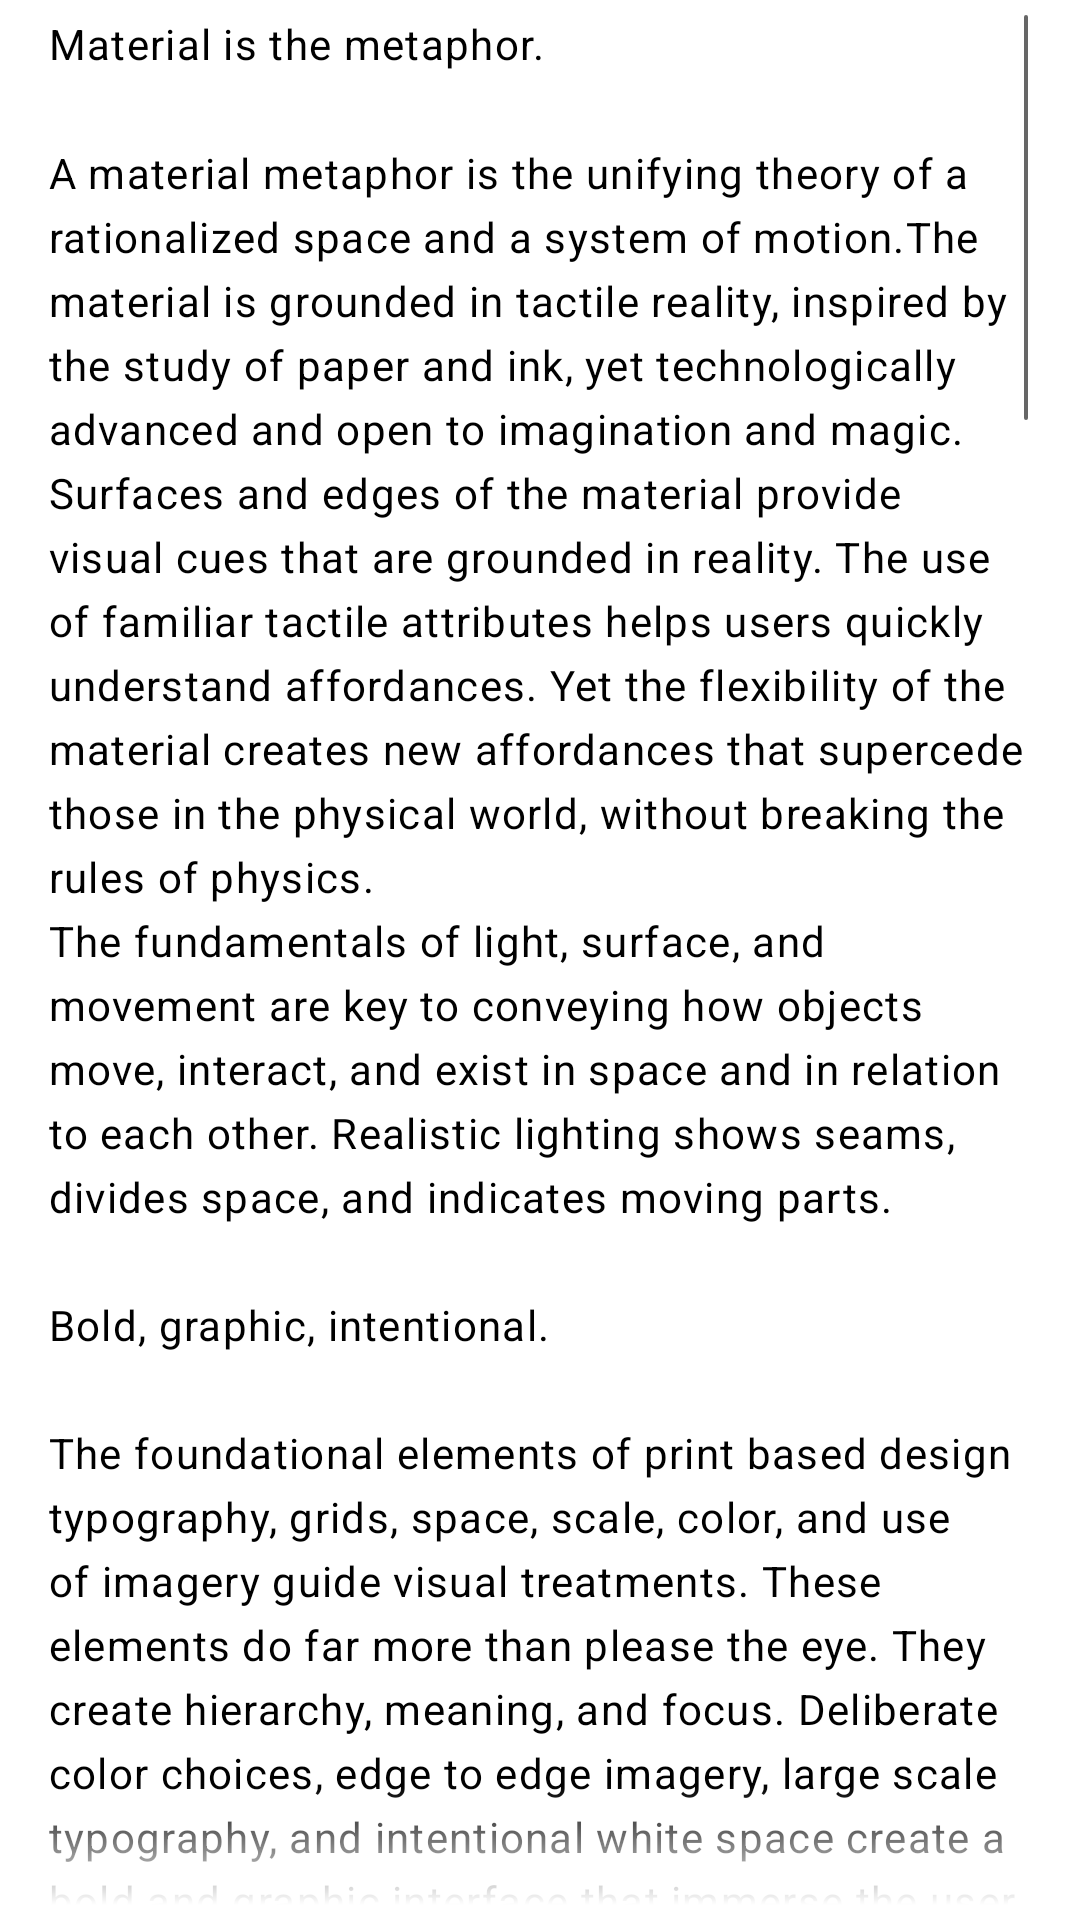

This screen was rendered from an Android layout file. Write that file and the resources it references.
<!-- AndroidManifest.xml: fallback theme Theme.MaterialComponents.DayNight.NoActionBar -->
<!-- res/layout/dialog_alert_layout.xml -->
<?xml version="1.0" encoding="utf-8"?>
<LinearLayout xmlns:android="http://schemas.android.com/apk/res/android"
    android:layout_width="match_parent"
    android:layout_height="match_parent"
    android:paddingStart="16dp"
    android:paddingTop="5dp"
    android:paddingEnd="16dp"
    android:paddingBottom="5dp"
    android:orientation="vertical">

    <ScrollView
        android:layout_width="match_parent"
        android:layout_height="0dp"
        android:layout_weight="1"
        android:clipToPadding="false"
        android:fadingEdgeLength="40dp"
        android:scrollbarThumbVertical="@drawable/variable_length_scrollbar_selector"
        android:requiresFadingEdge="vertical">

        <TextView
            android:id="@+id/alert_dialog_message"
            style="?android:attr/textAppearanceMedium"
            android:layout_width="match_parent"
            android:lineSpacingMultiplier="1.3"
            android:layout_height="wrap_content"
            android:text="@string/large_text"
            android:textAppearance="@style/TextAppearance.MaterialComponents.Body1"
            android:textColor="?attr/colorOnSurface"
            android:textSize="14sp" />
    </ScrollView>

    <CheckBox
        android:id="@+id/dialog_check_for_all"
        android:layout_width="match_parent"
        android:layout_height="wrap_content"
        android:padding="3dp"
        android:text="Apply to all"
        android:textColor="?attr/colorPrimary"
        android:visibility="gone" />
</LinearLayout>
<!-- resources referenced by this layout -->
<resources>

</resources>
